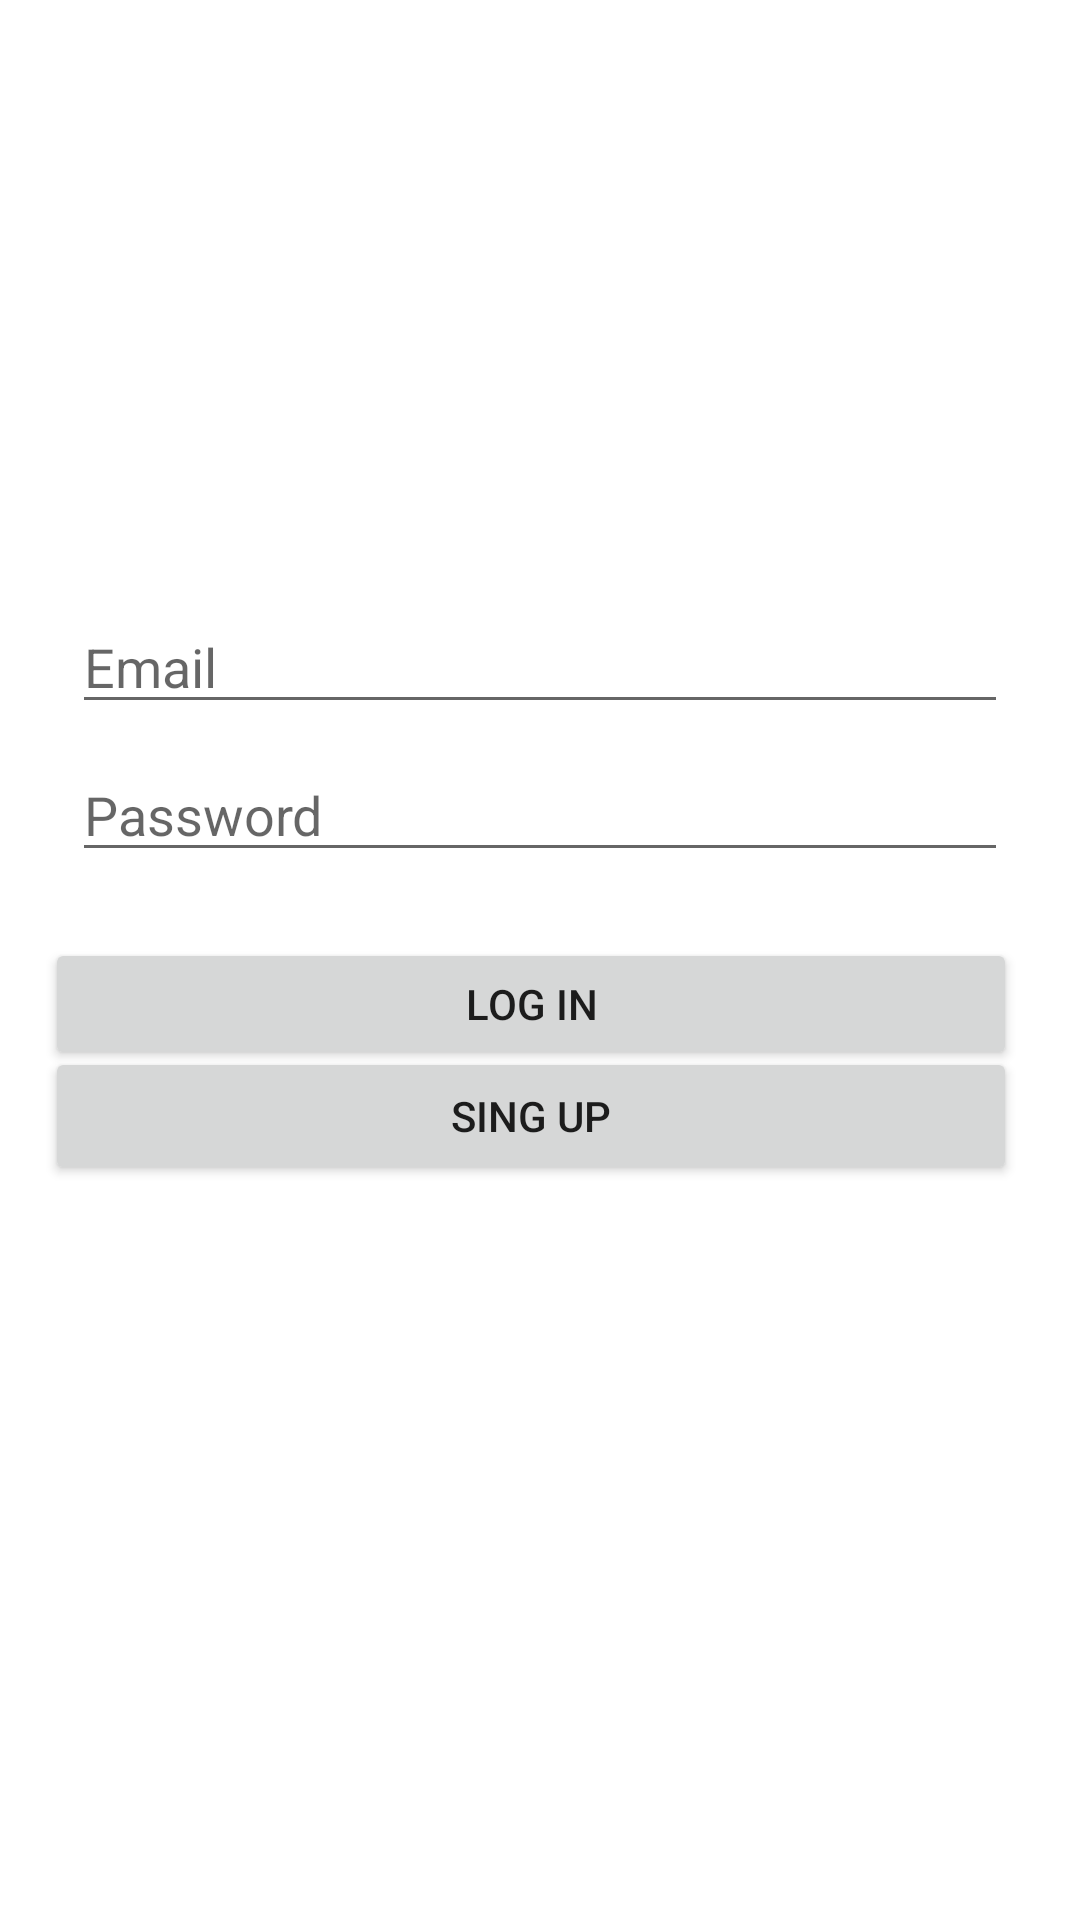

Reconstruct the res/layout file that produces this screen, plus the resources it refers to.
<!-- AndroidManifest.xml: application theme Theme.SNSproject -->
<!-- res/layout/activity_login.xml -->
<?xml version="1.0" encoding="utf-8"?>
<androidx.constraintlayout.widget.ConstraintLayout xmlns:android="http://schemas.android.com/apk/res/android"
    xmlns:app="http://schemas.android.com/apk/res-auto"
    xmlns:tools="http://schemas.android.com/tools"
    android:id="@+id/container"
    android:layout_width="match_parent"
    android:layout_height="match_parent"
    android:paddingLeft="@dimen/activity_horizontal_margin"
    android:paddingTop="@dimen/activity_vertical_margin"
    android:paddingRight="@dimen/activity_horizontal_margin"
    android:paddingBottom="@dimen/activity_vertical_margin"
    tools:context=".LoginActivity">

    <EditText
        android:id="@+id/username"
        android:layout_width="0dp"
        android:layout_height="wrap_content"
        android:layout_marginStart="24dp"
        android:layout_marginTop="200dp"
        android:layout_marginEnd="24dp"
        android:hint="@string/prompt_email"
        android:inputType="textEmailAddress"
        android:selectAllOnFocus="true"
        app:layout_constraintEnd_toEndOf="parent"
        app:layout_constraintStart_toStartOf="parent"
        app:layout_constraintTop_toTopOf="parent" />

    <EditText
        android:id="@+id/password"
        android:layout_width="0dp"
        android:layout_height="wrap_content"
        android:layout_marginStart="24dp"
        android:layout_marginTop="8dp"
        android:layout_marginEnd="24dp"
        android:hint="@string/prompt_password"
        android:imeActionLabel="@string/action_sign_in"
        android:imeOptions="actionDone"
        android:inputType="textPassword"
        android:selectAllOnFocus="true"
        app:layout_constraintEnd_toEndOf="parent"
        app:layout_constraintStart_toStartOf="parent"
        app:layout_constraintTop_toBottomOf="@+id/username" />

    <Button
        android:id="@+id/login"
        android:layout_width="324dp"
        android:layout_height="44dp"
        android:layout_gravity="start"
        android:layout_marginStart="48dp"
        android:layout_marginTop="16dp"
        android:layout_marginEnd="48dp"
        android:layout_marginBottom="64dp"
        android:enabled="true"
        android:text="@string/action_sign_in"
        app:layout_constraintBottom_toBottomOf="parent"
        app:layout_constraintEnd_toEndOf="parent"
        app:layout_constraintHorizontal_bias="0.555"
        app:layout_constraintStart_toStartOf="parent"
        app:layout_constraintTop_toBottomOf="@+id/password"
        app:layout_constraintVertical_bias="0.027" />

    <Button
        android:id="@+id/signup"
        android:layout_width="324dp"
        android:layout_height="46dp"
        android:layout_gravity="start"
        android:layout_marginStart="48dp"
        android:layout_marginTop="16dp"
        android:layout_marginEnd="48dp"
        android:layout_marginBottom="64dp"
        android:enabled="true"
        android:text="@string/action_sign_up"
        app:layout_constraintBottom_toBottomOf="parent"
        app:layout_constraintEnd_toEndOf="parent"
        app:layout_constraintHorizontal_bias="0.555"
        app:layout_constraintStart_toStartOf="parent"
        app:layout_constraintTop_toBottomOf="@+id/password"
        app:layout_constraintVertical_bias="0.189" />

    <ProgressBar
        android:id="@+id/loading"
        android:layout_width="wrap_content"
        android:layout_height="wrap_content"
        android:layout_gravity="center"
        android:layout_marginStart="32dp"
        android:layout_marginTop="64dp"
        android:layout_marginEnd="32dp"
        android:layout_marginBottom="64dp"
        android:visibility="gone"
        app:layout_constraintBottom_toBottomOf="parent"
        app:layout_constraintEnd_toEndOf="@+id/password"
        app:layout_constraintStart_toStartOf="@+id/password"
        app:layout_constraintTop_toTopOf="parent"
        app:layout_constraintVertical_bias="0.3" />

</androidx.constraintlayout.widget.ConstraintLayout>
<!-- resources referenced by this layout -->
<resources>
  <string name="action_sign_in">Log in</string>
  <string name="action_sign_up">Sing up</string>
  <string name="prompt_email">Email</string>
  <string name="prompt_password">Password</string>
  <style name="Theme.SNSproject" parent="Theme.MaterialComponents.DayNight.DarkActionBar">
          
          <item name="colorPrimary">@color/purple_500</item>
          <item name="colorPrimaryVariant">@color/purple_700</item>
          <item name="colorOnPrimary">@color/white</item>
          
          <item name="colorSecondary">@color/teal_200</item>
          <item name="colorSecondaryVariant">@color/teal_700</item>
          <item name="colorOnSecondary">@color/black</item>
          
          <item name="android:statusBarColor" tools:targetApi="l">?attr/colorPrimaryVariant</item>
          
      </style>
  <!-- not gathered from this repository: default colours our renderer supplied (Android Studio template values) -->
  <color name="purple_500">#FF6200EE</color>
  <color name="purple_700">#FF3700B3</color>
  <color name="teal_200">#FF03DAC5</color>
  <color name="teal_700">#FF018786</color>
  <color name="black">#FF000000</color>
  <color name="white">#FFFFFFFF</color>
</resources>
